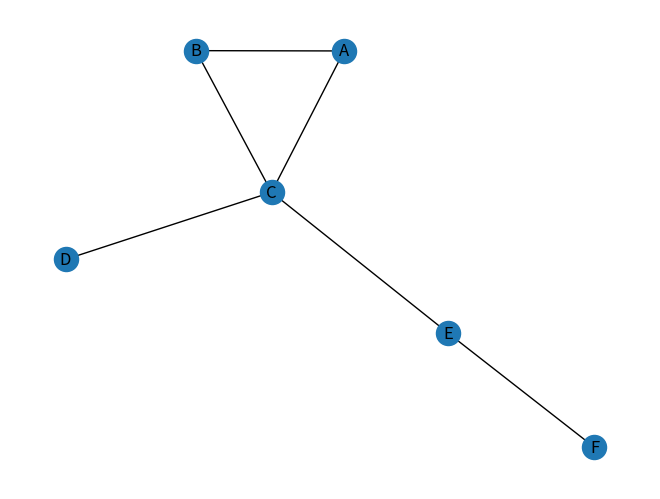
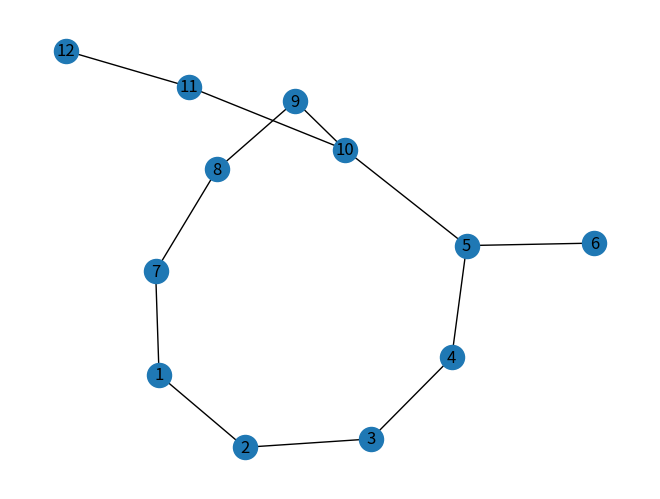
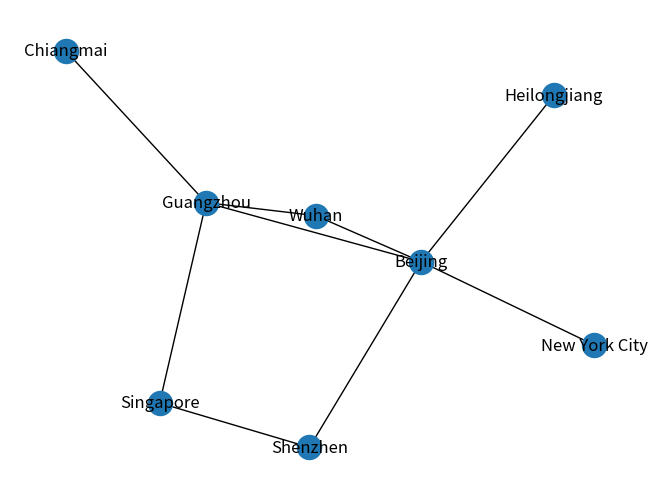

The matplotlib source for these figures, in order:
import random
import networkx
import matplotlib.pyplot as plt



#
# 最后一题
#
print("#1")

#定义语法内容
grammar = """
sentence = adj noun verb adj noun2
adj = adj_single 和 adj_single 的 | null
adj_single = 漂亮  | 蓝色 | 好看
adv = 安静地 | 静静地
noun = 猫 | 女人 | 男人
verb = adv 看着 | adv 坐着 
noun2 = 桌子 | 皮球 
"""

#定义语法创建函数：从语法内容中读取语法规则并映射到创建的字典，键值为声明，值为表达式
def build_grammar(grammar_str, split='='):
    grammar_pattern = {}
    for line in grammar_str.split('\n'):
        if not line: continue
        stmt, expr = line.split(split)
        grammar_pattern[stmt.strip()] = [e.split() for e in expr.split('|')]
    return grammar_pattern

grammar_pattern = build_grammar(grammar)
print(grammar_pattern)


# 定义生成符合某声明的函数：
def generate(grammar_pattern, target):
    if target not in grammar_pattern: return target

    expr = random.choice(grammar_pattern[target])

    tokens = [generate(grammar_pattern, e) for e in expr]  # 递归调用自己，直到表达式中不含有已声明内容

    return ''.join([t for t in tokens if t != 'null'])

print(generate(grammar_pattern, 'sentence'))


#
# A simpler solution
#
print("#2")

def adj(): return random.choice('漂亮 | 蓝色 | 好看'.split('|')).strip()

def noun(): return  random.choice('猫 | 女人 | 男人'.split('|')).strip()

def verb(): return random.choice('看着 | 坐着 '.split('|')).strip()

def noun2(): return random.choice('桌子 | 皮球'.split('|')).strip()

def sentence(): return ''.join([adj(), noun(), verb(), noun2()])


print(sentence())


#
# Search Based Intelligence
#
print("#3")

#定义无向图
graph = {
    'A' :'B B B C',
    'B' : 'A C',
    'C' : 'A B D E',
    'D' : 'C',
    'E' : 'C F',
    'F' : 'E'
}

#去重
for k in graph:
    graph[k] = set(graph[k].split())

#集合通过split后不维持之前的顺序，但也不是随机的
for element in set('1 2 3 4 5 6 7 8 9 10 100000 元素'.split()):
    print(element)

Graph = networkx.Graph(graph)
networkx.draw(Graph, with_labels=True)

plt.show()


#
# Breadth First Search
#
print("#4")

seen=set()
need_visited = ['A']
while need_visited:
    node = need_visited.pop(0)
    if node in seen:
            print('{} has been seen'.format(node))
            continue
    print('   I am looking at : {}'.format(node))
    need_visited += graph[node]
    seen.add(node)


#
# Depth First Search
#
print("#5")

#定义无向长图
graph_long = {
    '1': '2 7',
    '2': '3',
    '3': '4',
    '4': '5',
    '5': '6 10',
    '7': '8',
    '6': '5',
    '8': '9',
    '9': '10',
    '10': '5 11',
    '11': '12',
    '12': '11',
}

for n in graph_long: graph_long[n] = graph_long[n].split()

Graph_long = networkx.Graph(graph_long)
networkx.draw(Graph_long, with_labels=True)

plt.show()



#
# Repetition is the mother of evil
#
print("#6")

print("#6.1")

# 合并广度优先和深度优先解法
def search(graph, concat_func):
    seen = set()
    need_visited = ['1']

    while need_visited:
        node = need_visited.pop(0)
        if node in seen:
            print('{} has been seen'.format(node))
            continue
        print('   I am looking at : {}'.format(node))
        seen.add(node)
        new_discoveried = graph[node]
        need_visited = concat_func(new_discoveried, need_visited)

def treat_new_discover_more_important(new_discoveried, need_visited):
    return new_discoveried + need_visited

def treat_already_discoveried_more_important(new_discoveried, need_visited):
    return need_visited + new_discoveried

print(search(graph_long, treat_already_discoveried_more_important))

print("#6.2")

print(search(graph_long, treat_new_discover_more_important))

print("#6.3")

from functools import partial

dfs = partial(search, concat_func=treat_new_discover_more_important)

print(dfs(graph_long))

print("#6.4")

bfs = partial(search, concat_func=treat_already_discoveried_more_important)
print(bfs(graph_long))


#
# Mapping
#
print("#7")

BJ = 'Beijing'
SZ = 'Shenzhen'
GZ = 'Guangzhou'
WH = 'Wuhan'
HLG = 'Heilongjiang'
NY = 'New York City'
CM = 'Chiangmai'
SG = 'Singapore'

air_route = {
    BJ : {SZ, GZ, WH, HLG, NY},
    GZ : {WH, BJ, CM, SG},
    SZ : {BJ, SG},
    WH : {BJ, GZ},
    HLG : {BJ},
    CM : {GZ},
    NY : {BJ}
}

air_route = networkx.Graph(air_route)

networkx.draw(air_route, with_labels=True)

plt.show()


def search_destination(graph, start, destination):
    pathes = [[start]]
    seen = set()
    chosen_pathes = []
    while pathes:
        path = pathes.pop(0)
        frontier = path[-1]
        if frontier in seen: continue
        # get new lines

        for city in graph[frontier]:
            new_path = path + [city]
            pathes.append(new_path)
            if city == destination: return new_path

        seen.add(frontier)
    return chosen_pathes

def draw_route(cities): return ' ✈️ -> '.join(cities)

print(draw_route(search_destination(air_route, SZ, CM)))
